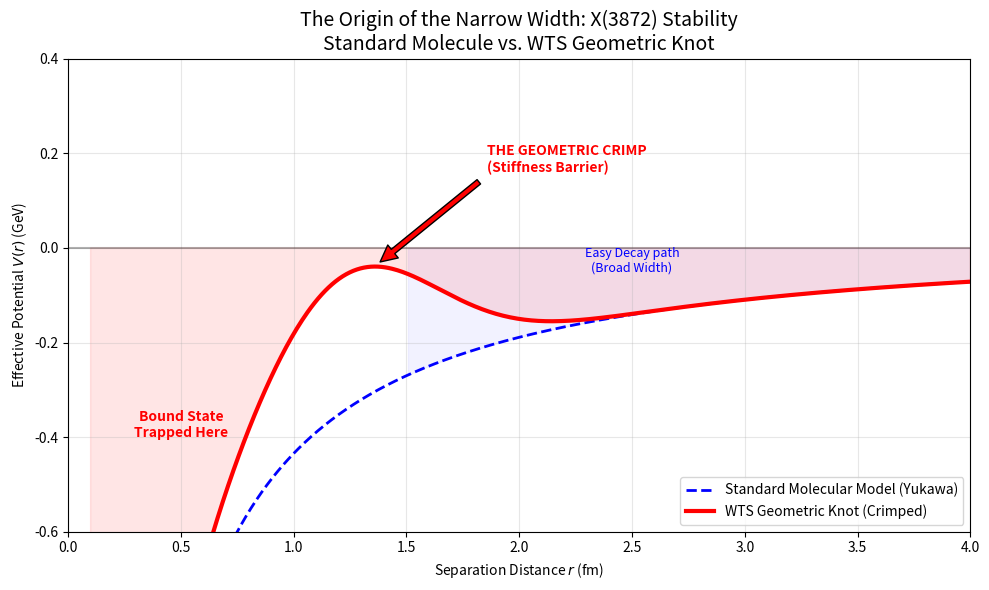

Write the Python code that produced this figure.
import numpy as np
import matplotlib.pyplot as plt

def yukawa_potential(r, g_sq=0.5, mass=0.14):
    """
    Standard meson-exchange potential (Pion exchange).
    V(r) ~ - (g^2 / r) * exp(-m * r)
    """
    # Avoid singularity
    r = np.maximum(r, 0.05) 
    return - (g_sq / r) * np.exp(-mass * r)

def wts_knot_potential(r, g_sq=0.5, mass=0.14, stiffness=1.91, r_knot=1.2):
    """
    WTS 'Crimped' Potential.
    Adds a Stiffness Barrier that represents the energy cost 
    to untie the geometric knot.
    """
    v_base = yukawa_potential(r, g_sq, mass)
    
    # The Stiffness Barrier (The "Crimp")
    # A Gaussian-like barrier at the dissociation radius r_knot
    # Height scales with Vacuum Stiffness (beta)
    barrier_height = 0.15 * stiffness
    barrier_width = 0.4
    
    barrier = barrier_height * np.exp(-((r - r_knot)**2) / (2 * barrier_width**2))
    
    return v_base + barrier

# --- CONFIGURATION ---
R_DOMAIN = np.linspace(0.1, 4.0, 500) # Fermis (fm)
M_PION = 0.14 # GeV (Exchange mass)
STIFFNESS_BETA = 1.91

# --- SIMULATION ---
print("--- Simulating Exotic Hadron Binding (X3872) ---")
v_std = yukawa_potential(R_DOMAIN, mass=M_PION)
v_wts = wts_knot_potential(R_DOMAIN, mass=M_PION, stiffness=STIFFNESS_BETA)

# --- VISUALIZATION ---
plt.figure(figsize=(10, 6))

# Plot Standard Model
plt.plot(R_DOMAIN, v_std, 'b--', linewidth=2, label='Standard Molecular Model (Yukawa)')
# Shade the "Leaking" area
plt.fill_between(R_DOMAIN, v_std, 0, where=(R_DOMAIN > 1.5), color='blue', alpha=0.05)
plt.text(2.5, -0.05, "Easy Decay path\n(Broad Width)", color='blue', ha='center', fontsize=9)

# Plot WTS Model
plt.plot(R_DOMAIN, v_wts, 'r-', linewidth=3, label='WTS Geometric Knot (Crimped)')
# Shade the "Trapped" area
plt.fill_between(R_DOMAIN, v_wts, 0, where=(v_wts < 0), color='red', alpha=0.1)

# Annotations
# The Barrier
barrier_idx = np.argmax(v_wts)
r_barrier = R_DOMAIN[barrier_idx]
v_barrier = v_wts[barrier_idx]

plt.annotate('THE GEOMETRIC CRIMP\n(Stiffness Barrier)', 
             xy=(r_barrier, v_barrier), 
             xytext=(r_barrier + 0.5, v_barrier + 0.2),
             arrowprops=dict(facecolor='red', shrink=0.05),
             color='red', fontweight='bold')

plt.hlines(0, 0, 4, colors='k', linestyles='-', alpha=0.3)
plt.text(0.5, -0.4, "Bound State\nTrapped Here", color='red', fontweight='bold', ha='center')

plt.title("The Origin of the Narrow Width: X(3872) Stability\nStandard Molecule vs. WTS Geometric Knot", fontsize=14)
plt.xlabel("Separation Distance $r$ (fm)")
plt.ylabel("Effective Potential $V(r)$ (GeV)")
plt.ylim(-0.6, 0.4)
plt.xlim(0, 4)
plt.legend(loc='lower right')
plt.grid(True, alpha=0.3)

plt.tight_layout()
plt.savefig("crimped_molecule.png")
print("Simulation complete. Visual saved to crimped_molecule.png")
plt.show()
